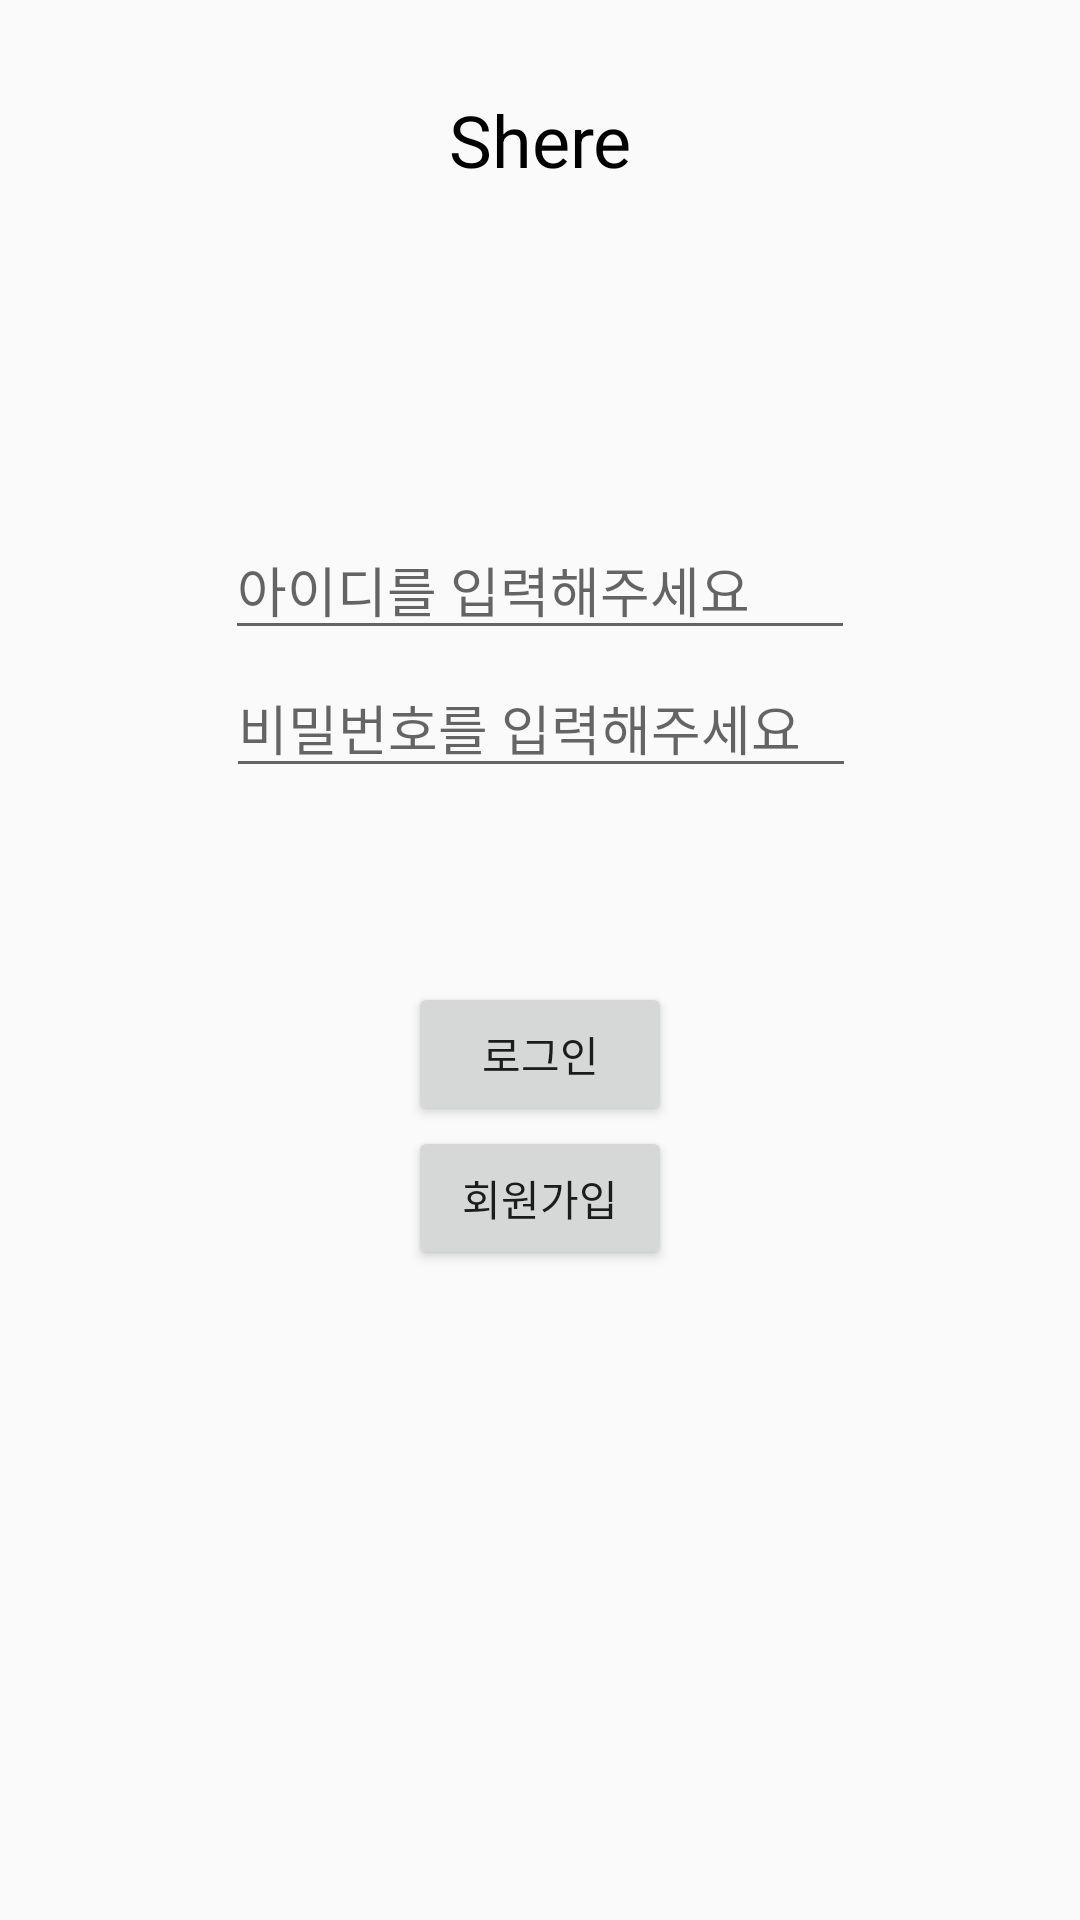

Layout XML and referenced resources for this Android screen:
<!-- AndroidManifest.xml: application theme Theme.Shere -->
<!-- res/layout/activity_login.xml -->
<?xml version="1.0" encoding="utf-8"?>

<androidx.constraintlayout.widget.ConstraintLayout xmlns:android="http://schemas.android.com/apk/res/android"
    xmlns:app="http://schemas.android.com/apk/res-auto"
    xmlns:tools="http://schemas.android.com/tools"
    android:layout_width="match_parent"
    android:layout_height="match_parent">

    <TextView
        android:id="@+id/Title"
        android:layout_width="wrap_content"
        android:layout_height="wrap_content"
        android:text="Shere"
        android:textColor="#000000"
        android:textSize="24sp"
        app:layout_constraintBottom_toBottomOf="parent"
        app:layout_constraintLeft_toLeftOf="parent"
        app:layout_constraintRight_toRightOf="parent"
        app:layout_constraintTop_toTopOf="parent"
        app:layout_constraintVertical_bias="0.050" />

    <Button
        android:id="@+id/login_bt"
        android:layout_width="wrap_content"
        android:layout_height="wrap_content"
        android:onClick="goLogin"
        android:text="로그인"
        app:layout_constraintBottom_toBottomOf="parent"
        app:layout_constraintEnd_toEndOf="parent"
        app:layout_constraintStart_toStartOf="parent"
        app:layout_constraintTop_toBottomOf="@+id/Title" />

    <EditText
        android:id="@+id/login_id"
        android:layout_width="wrap_content"
        android:layout_height="wrap_content"
        android:ems="10"
        android:hint="아이디를 입력해주세요"
        android:inputType="textPersonName"
        app:layout_constraintBottom_toTopOf="@+id/login_bt"
        app:layout_constraintEnd_toEndOf="parent"
        app:layout_constraintStart_toStartOf="parent"
        app:layout_constraintTop_toBottomOf="@+id/Title" />

    <EditText
        android:id="@+id/login_pw"
        android:layout_width="wrap_content"
        android:layout_height="wrap_content"
        android:ems="10"
        android:hint="비밀번호를 입력해주세요"
        android:inputType="textPersonName"
        app:layout_constraintBottom_toTopOf="@+id/login_bt"
        app:layout_constraintEnd_toEndOf="parent"
        app:layout_constraintHorizontal_bias="0.502"
        app:layout_constraintStart_toStartOf="parent"
        app:layout_constraintTop_toBottomOf="@+id/Title"
        app:layout_constraintVertical_bias="0.708" />

    <Button
        android:id="@+id/button"
        android:layout_width="wrap_content"
        android:layout_height="wrap_content"
        android:text="회원가입"
        app:layout_constraintBottom_toBottomOf="parent"
        app:layout_constraintEnd_toEndOf="parent"
        app:layout_constraintStart_toStartOf="parent"
        app:layout_constraintTop_toBottomOf="@+id/login_bt"
        app:layout_constraintVertical_bias="0.0" />

</androidx.constraintlayout.widget.ConstraintLayout>
<!-- resources referenced by this layout -->
<resources>
  <style name="Theme.Shere" parent="Theme.AppCompat.Light.NoActionBar">
          
          <item name="colorPrimary">@color/purple_500</item>      
          <item name="colorPrimaryVariant">#535151</item> 
          <item name="colorOnPrimary">@color/white</item>
          
          <item name="colorSecondary">@color/teal_200</item>
          <item name="colorSecondaryVariant">@color/teal_700</item>
          <item name="colorOnSecondary">@color/black</item>
          
          <item name="android:statusBarColor" tools:targetApi="l">?attr/colorPrimaryVariant</item>
          
      </style>
  <!-- not gathered from this repository: default colours our renderer supplied (Android Studio template values) -->
  <color name="purple_500">#FF6200EE</color>
  <color name="teal_200">#FF03DAC5</color>
  <color name="teal_700">#FF018786</color>
  <color name="black">#FF000000</color>
  <color name="white">#FFFFFFFF</color>
</resources>
